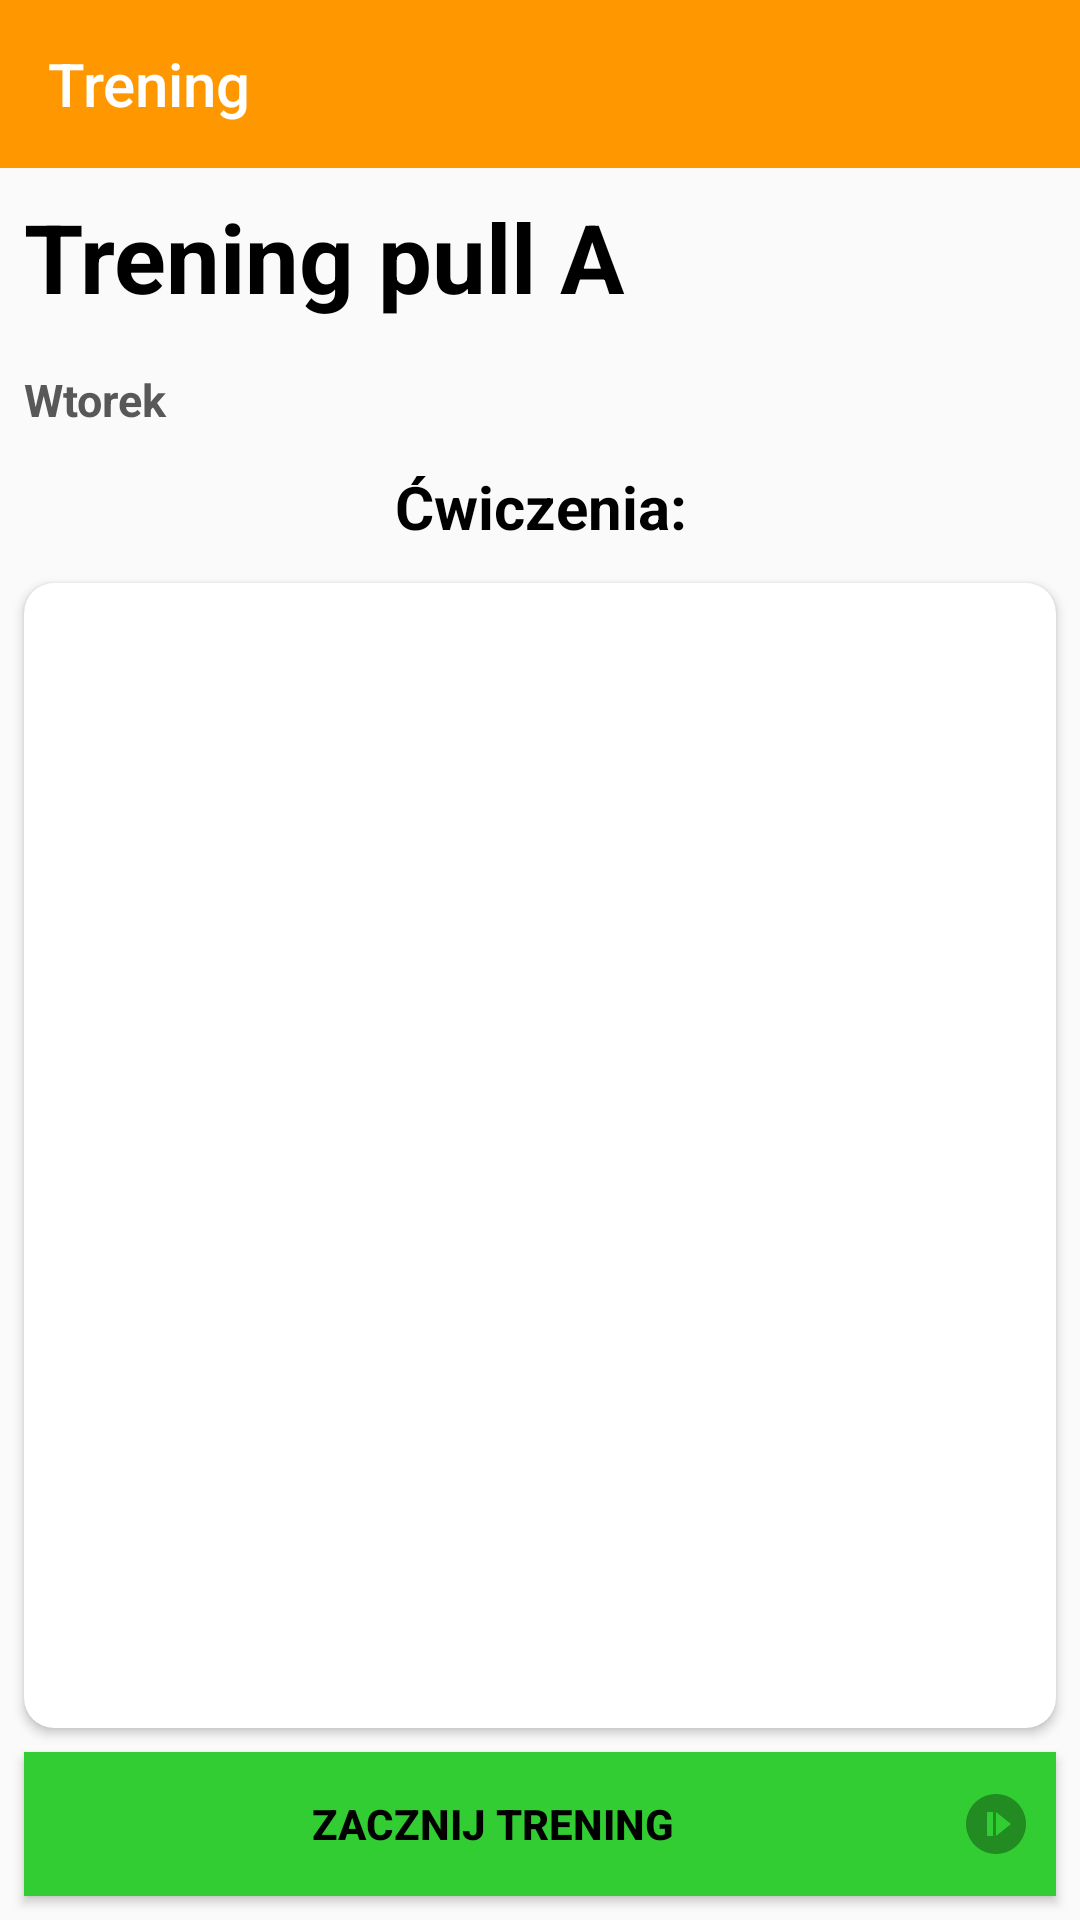

This screen was rendered from an Android layout file. Write that file and the resources it references.
<!-- AndroidManifest.xml: activity theme NoActionBar -->
<!-- res/layout/activity_training_details.xml -->
<?xml version="1.0" encoding="utf-8"?>
<androidx.constraintlayout.widget.ConstraintLayout xmlns:android="http://schemas.android.com/apk/res/android"
    xmlns:app="http://schemas.android.com/apk/res-auto"
    xmlns:tools="http://schemas.android.com/tools"
    android:layout_width="match_parent"
    android:layout_height="match_parent"
    tools:context=".activities.TrainingDetailsActivity">

    <com.google.android.material.appbar.AppBarLayout
        android:id="@+id/appBarTrainingDetails"
        android:layout_width="match_parent"
        android:layout_height="wrap_content"
        android:theme="@style/AppTheme.AppBarOverlay"
        app:layout_constraintTop_toTopOf="parent"
        app:layout_constraintStart_toStartOf="parent"
        app:layout_constraintEnd_toEndOf="parent"
        >

        <androidx.appcompat.widget.Toolbar
            android:id="@+id/toolbarTrainingDetails"
            android:layout_width="match_parent"
            app:title="Trening"
            android:layout_height="?attr/actionBarSize"
            android:background="?attr/colorPrimary"
            app:popupTheme="@style/AppTheme.PopupOverlay" />

    </com.google.android.material.appbar.AppBarLayout>

    <TextView
        android:id="@+id/tvNameTrainingDetails"
        android:layout_width="match_parent"
        android:layout_height="wrap_content"
        android:text="Trening pull A"
        android:textSize="32sp"
        android:textColor="@color/black"
        android:padding="8dp"
        android:textStyle="bold"
        app:layout_constraintEnd_toEndOf="parent"
        app:layout_constraintStart_toStartOf="parent"
        app:layout_constraintTop_toBottomOf="@id/appBarTrainingDetails"/>

    <TextView
        android:id="@+id/tvDayTrainingDetails"
        android:layout_width="match_parent"
        android:layout_height="wrap_content"
        android:text="Wtorek"
        android:textSize="15sp"
        android:textColor="@color/dark_gray"
        android:padding="8dp"
        android:textStyle="bold"
        app:layout_constraintEnd_toEndOf="parent"
        app:layout_constraintStart_toStartOf="parent"
        app:layout_constraintTop_toBottomOf="@id/tvNameTrainingDetails"/>

    <TextView
        android:id="@+id/tvExercisesLabel"
        android:layout_width="match_parent"
        android:layout_height="wrap_content"
        android:text="Ćwiczenia:"
        android:textSize="20sp"
        android:gravity="center"
        android:textColor="@color/black"
        android:padding="4dp"
        android:textStyle="bold"
        app:layout_constraintEnd_toEndOf="parent"
        app:layout_constraintStart_toStartOf="parent"
        app:layout_constraintTop_toBottomOf="@id/tvDayTrainingDetails"/>

    <androidx.cardview.widget.CardView
        android:id="@+id/cvTrainingName"
        android:layout_width="match_parent"
        android:layout_height="0dp"
        android:layout_marginStart="8dp"
        android:layout_marginTop="8dp"
        android:layout_marginEnd="8dp"
        app:cardCornerRadius="10dp"
        app:layout_constraintBottom_toTopOf="@id/btnStartTraining"
        app:layout_constraintEnd_toEndOf="parent"
        app:layout_constraintStart_toStartOf="parent"
        app:layout_constraintTop_toBottomOf="@id/tvExercisesLabel">

        <androidx.recyclerview.widget.RecyclerView
            android:id="@+id/rvExercisesTrainingDetails"
            android:layout_width="match_parent"
            android:layout_height="match_parent"
            android:padding="8dp"
            tools:listitem="@layout/exercise_item" />
    </androidx.cardview.widget.CardView>

    <Button
        android:id="@+id/btnStartTraining"
        android:layout_width="match_parent"
        android:layout_height="wrap_content"
        android:text="ZACZNIJ TRENING"
        android:textStyle="bold"
        android:textColor="@color/black"
        android:layout_margin="8dp"
        android:paddingRight="8dp"
        android:drawableRight="@drawable/ic_baseline_not_started_24"
        android:background="@color/snackbar_complete_color"
        app:layout_constraintTop_toBottomOf="@id/cvTrainingName"
        app:layout_constraintBottom_toBottomOf="parent"
        app:layout_constraintStart_toStartOf="parent"
        app:layout_constraintEnd_toEndOf="parent"/>

</androidx.constraintlayout.widget.ConstraintLayout>
<!-- res/layout/exercise_item.xml (included above) -->
<?xml version="1.0" encoding="utf-8"?>
<androidx.constraintlayout.widget.ConstraintLayout xmlns:android="http://schemas.android.com/apk/res/android"
    android:layout_width="match_parent"
    android:layout_height="wrap_content"
    xmlns:app="http://schemas.android.com/apk/res-auto">

    <TextView
        android:id="@+id/tv_exercise_name"
        android:padding="8dp"
        android:layout_width="match_parent"
        android:layout_height="70dp"
        android:text="ściąganie drążka na plecy szeroko"
        android:textSize="20sp"
        android:gravity="start|center_vertical"
        android:textStyle="bold"
        android:paddingStart="30dp"
        android:background="@color/white"
        android:textColor="@color/black"
        app:layout_constraintTop_toTopOf="parent"
        app:layout_constraintStart_toStartOf="parent"
        app:layout_constraintEnd_toEndOf="parent"

        />

    <View
        android:id="@+id/view_exercise"
        android:layout_width="match_parent"
        android:layout_height="2dp"
        android:background="@color/black"
        app:layout_constraintTop_toBottomOf="@id/tv_exercise_name"/>


</androidx.constraintlayout.widget.ConstraintLayout>
<!-- resources referenced by this layout -->
<resources>
  <color name="black">#FF000000</color>
  <color name="dark_gray">#585858</color>
  <color name="snackbar_complete_color">#32CD32</color>
  <color name="white">#FFFFFFFF</color>
  <!-- drawable ic_baseline_not_started_24 (drawable) -->
  <vector android:height="24dp" android:tint="#228B22"
      android:viewportHeight="24" android:viewportWidth="24"
      android:width="24dp" xmlns:android="http://schemas.android.com/apk/res/android">
      <path android:fillColor="@android:color/white" android:pathData="M12,2C6.48,2 2,6.48 2,12c0,5.52 4.48,10 10,10s10,-4.48 10,-10C22,6.48 17.52,2 12,2zM11,16H9V8h2V16zM12,16V8l5,4L12,16z"/>
  </vector>
  <style name="AppTheme.AppBarOverlay" parent="ThemeOverlay.AppCompat.Dark.ActionBar" />
  <style name="AppTheme.PopupOverlay" parent="ThemeOverlay.AppCompat.Light" />
  <style name="NoActionBar" parent="Theme.AppCompat.Light.NoActionBar">
          <item name="colorPrimary">@color/orange</item>
          <item name="colorPrimaryVariant">@color/dark_orange</item>
          <item name="colorOnPrimary">@color/yellow</item>
      </style>
  <color name="orange">#FF9800</color>
  <color name="dark_orange">#FFA000</color>
  <color name="yellow">#FFC107</color>
</resources>
